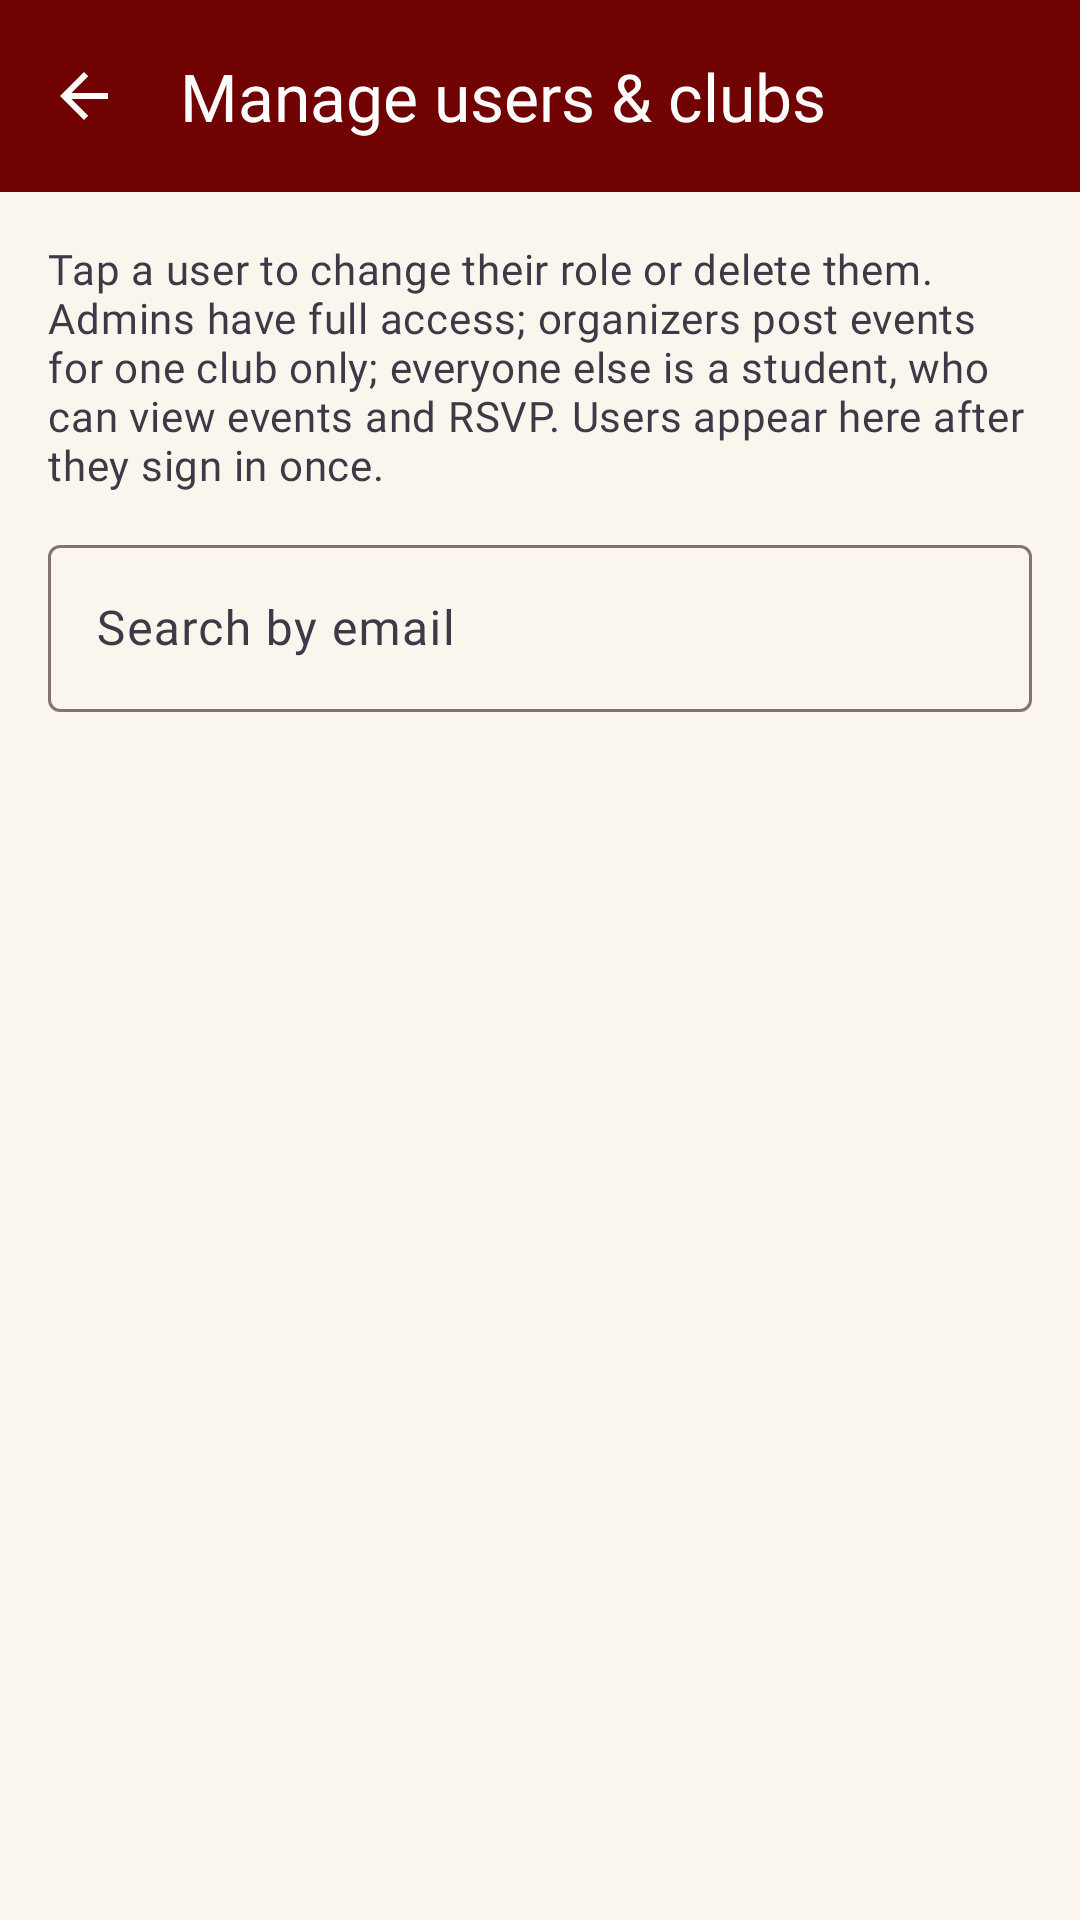

Android layout source for this screen:
<!-- AndroidManifest.xml: application theme Theme.HCDConnect -->
<!-- res/layout/activity_manage_organizers.xml -->
<?xml version="1.0" encoding="utf-8"?>
<androidx.constraintlayout.widget.ConstraintLayout xmlns:android="http://schemas.android.com/apk/res/android"
    xmlns:app="http://schemas.android.com/apk/res-auto"
    xmlns:tools="http://schemas.android.com/tools"
    android:layout_width="match_parent"
    android:layout_height="match_parent"
    tools:context=".ui.admin.ManageOrganizersActivity">

    <com.google.android.material.appbar.MaterialToolbar
        android:id="@+id/toolbar"
        android:theme="@style/ThemeOverlay.HCDConnect.Toolbar"
        android:layout_width="0dp"
        android:layout_height="?attr/actionBarSize"
        app:layout_constraintEnd_toEndOf="parent"
        app:layout_constraintStart_toStartOf="parent"
        app:layout_constraintTop_toTopOf="parent"
        app:navigationContentDescription="@string/navigate_up"
        app:navigationIcon="?attr/homeAsUpIndicator"
        app:title="@string/manage_organizers" />

    <com.google.android.material.progressindicator.LinearProgressIndicator
        android:id="@+id/progressSaving"
        android:layout_width="0dp"
        android:layout_height="wrap_content"
        android:indeterminate="true"
        android:visibility="gone"
        app:layout_constraintEnd_toEndOf="parent"
        app:layout_constraintStart_toStartOf="parent"
        app:layout_constraintTop_toBottomOf="@id/toolbar" />

    <TextView
        android:id="@+id/textHelp"
        android:layout_width="0dp"
        android:layout_height="wrap_content"
        android:layout_marginHorizontal="16dp"
        android:layout_marginTop="16dp"
        android:text="@string/manage_organizers_help"
        android:textAppearance="?attr/textAppearanceBodyMedium"
        android:textColor="?attr/colorOnSurfaceVariant"
        app:layout_constraintEnd_toEndOf="parent"
        app:layout_constraintStart_toStartOf="parent"
        app:layout_constraintTop_toBottomOf="@id/progressSaving" />

    <com.google.android.material.textfield.TextInputLayout
        android:id="@+id/layoutSearch"
        style="?attr/textInputOutlinedStyle"
        android:layout_width="0dp"
        android:layout_height="wrap_content"
        android:layout_marginHorizontal="16dp"
        android:layout_marginTop="12dp"
        android:hint="@string/hint_search_email"
        app:endIconMode="clear_text"
        app:layout_constraintEnd_toEndOf="parent"
        app:layout_constraintStart_toStartOf="parent"
        app:layout_constraintTop_toBottomOf="@id/textHelp">

        <com.google.android.material.textfield.TextInputEditText
            android:id="@+id/editSearch"
            android:layout_width="match_parent"
            android:layout_height="wrap_content"
            android:inputType="textEmailAddress" />
    </com.google.android.material.textfield.TextInputLayout>

    <androidx.recyclerview.widget.RecyclerView
        android:id="@+id/recyclerUsers"
        android:layout_width="0dp"
        android:layout_height="0dp"
        android:layout_marginTop="8dp"
        android:clipToPadding="false"
        android:paddingBottom="16dp"
        app:layoutManager="androidx.recyclerview.widget.LinearLayoutManager"
        app:layout_constraintBottom_toBottomOf="parent"
        app:layout_constraintEnd_toEndOf="parent"
        app:layout_constraintStart_toStartOf="parent"
        app:layout_constraintTop_toBottomOf="@id/layoutSearch"
        tools:listitem="@layout/item_organizer_row" />

    <ProgressBar
        android:id="@+id/progressBar"
        android:layout_width="wrap_content"
        android:layout_height="wrap_content"
        android:visibility="gone"
        app:layout_constraintBottom_toBottomOf="parent"
        app:layout_constraintEnd_toEndOf="parent"
        app:layout_constraintStart_toStartOf="parent"
        app:layout_constraintTop_toBottomOf="@id/layoutSearch" />

    <TextView
        android:id="@+id/textEmpty"
        android:layout_width="0dp"
        android:layout_height="wrap_content"
        android:layout_marginHorizontal="32dp"
        android:gravity="center"
        android:textAppearance="?attr/textAppearanceBodyLarge"
        android:visibility="gone"
        app:layout_constraintBottom_toBottomOf="parent"
        app:layout_constraintEnd_toEndOf="parent"
        app:layout_constraintStart_toStartOf="parent"
        app:layout_constraintTop_toBottomOf="@id/layoutSearch" />

</androidx.constraintlayout.widget.ConstraintLayout>
<!-- res/layout/item_organizer_row.xml (included above) -->
<?xml version="1.0" encoding="utf-8"?>
<LinearLayout xmlns:android="http://schemas.android.com/apk/res/android"
    xmlns:tools="http://schemas.android.com/tools"
    android:layout_width="match_parent"
    android:layout_height="wrap_content"
    android:foreground="?attr/selectableItemBackground"
    android:clickable="true"
    android:focusable="true"
    android:minHeight="72dp"
    android:orientation="vertical"
    android:paddingHorizontal="16dp"
    android:paddingVertical="12dp">

    <TextView
        android:id="@+id/textEmail"
        android:layout_width="match_parent"
        android:layout_height="wrap_content"
        android:ellipsize="end"
        android:maxLines="1"
        android:textAppearance="?attr/textAppearanceBodyLarge"
        tools:text="officer@hcdc.edu.ph" />

    <TextView
        android:id="@+id/textClubs"
        android:layout_width="match_parent"
        android:layout_height="wrap_content"
        android:layout_marginTop="2dp"
        android:textAppearance="?attr/textAppearanceBodyMedium"
        android:textColor="?attr/colorOnSurfaceVariant"
        tools:text="Organizer: Student Council, Math Club" />
</LinearLayout>
<!-- resources referenced by this layout -->
<resources>
  <string name="hint_search_email">Search by email</string>
  <string name="manage_organizers">Manage users &amp; clubs</string>
  <string name="manage_organizers_help">Tap a user to change their role or delete them. Admins have full access; organizers post events for one club only; everyone else is a student, who can view events and RSVP. Users appear here after they sign in once.</string>
  <string name="navigate_up">Navigate up</string>
  <style name="Theme.HCDConnect" parent="Base.Theme.HCDConnect" />
  <color name="white">#FFFFFF</color>
  <style name="TextAppearance.HCDConnect.LabelLarge" parent="TextAppearance.Material3.LabelLarge">
          <item name="fontFamily">@font/lato_bold</item>
          <item name="android:fontFamily">@font/lato_bold</item>
      </style>
  <color name="hcdc_maroon">#700202</color>
  <color name="hcdc_maroon_deep">#4A0101</color>
  <color name="hcdc_gold_soft">#E9D3A3</color>
  <color name="hcdc_navy">#05366A</color>
  <color name="hcdc_red">#CE1C3A</color>
  <color name="hcdc_cream">#FAF6EE</color>
  <color name="hcdc_ink">#1B1210</color>
  <color name="hcdc_body_text">#3C3A47</color>
  <style name="TextAppearance.HCDConnect.HeadlineLarge" parent="TextAppearance.Material3.HeadlineLarge">
          <item name="fontFamily">@font/lato_black</item>
          <item name="android:fontFamily">@font/lato_black</item>
      </style>
  <style name="TextAppearance.HCDConnect.HeadlineMedium" parent="TextAppearance.Material3.HeadlineMedium">
          <item name="fontFamily">@font/lato_black</item>
          <item name="android:fontFamily">@font/lato_black</item>
      </style>
  <style name="TextAppearance.HCDConnect.HeadlineSmall" parent="TextAppearance.Material3.HeadlineSmall">
          <item name="fontFamily">@font/lato_black</item>
          <item name="android:fontFamily">@font/lato_black</item>
      </style>
  <style name="TextAppearance.HCDConnect.TitleLarge" parent="TextAppearance.Material3.TitleLarge">
          <item name="fontFamily">@font/lato_bold</item>
          <item name="android:fontFamily">@font/lato_bold</item>
      </style>
  <style name="TextAppearance.HCDConnect.TitleMedium" parent="TextAppearance.Material3.TitleMedium">
          <item name="fontFamily">@font/lato_bold</item>
          <item name="android:fontFamily">@font/lato_bold</item>
      </style>
  <style name="TextAppearance.HCDConnect.TitleSmall" parent="TextAppearance.Material3.TitleSmall">
          <item name="fontFamily">@font/lato_bold</item>
          <item name="android:fontFamily">@font/lato_bold</item>
      </style>
  <style name="TextAppearance.HCDConnect.BodyLarge" parent="TextAppearance.Material3.BodyLarge">
          <item name="fontFamily">@font/lato_regular</item>
          <item name="android:fontFamily">@font/lato_regular</item>
      </style>
  <style name="TextAppearance.HCDConnect.BodyMedium" parent="TextAppearance.Material3.BodyMedium">
          <item name="fontFamily">@font/lato_regular</item>
          <item name="android:fontFamily">@font/lato_regular</item>
      </style>
  <style name="TextAppearance.HCDConnect.BodySmall" parent="TextAppearance.Material3.BodySmall">
          <item name="fontFamily">@font/lato_regular</item>
          <item name="android:fontFamily">@font/lato_regular</item>
      </style>
  <style name="TextAppearance.HCDConnect.LabelMedium" parent="TextAppearance.Material3.LabelMedium">
          <item name="fontFamily">@font/lato_bold</item>
          <item name="android:fontFamily">@font/lato_bold</item>
      </style>
  <style name="TextAppearance.HCDConnect.LabelSmall" parent="TextAppearance.Material3.LabelSmall">
          <item name="fontFamily">@font/lato_bold</item>
          <item name="android:fontFamily">@font/lato_bold</item>
      </style>
  <style name="TextAppearance.HCDConnect.ToolbarTitle" parent="TextAppearance.Material3.TitleLarge">
          <item name="fontFamily">@font/lato_black</item>
          <item name="android:fontFamily">@font/lato_black</item>
      </style>
</resources>
